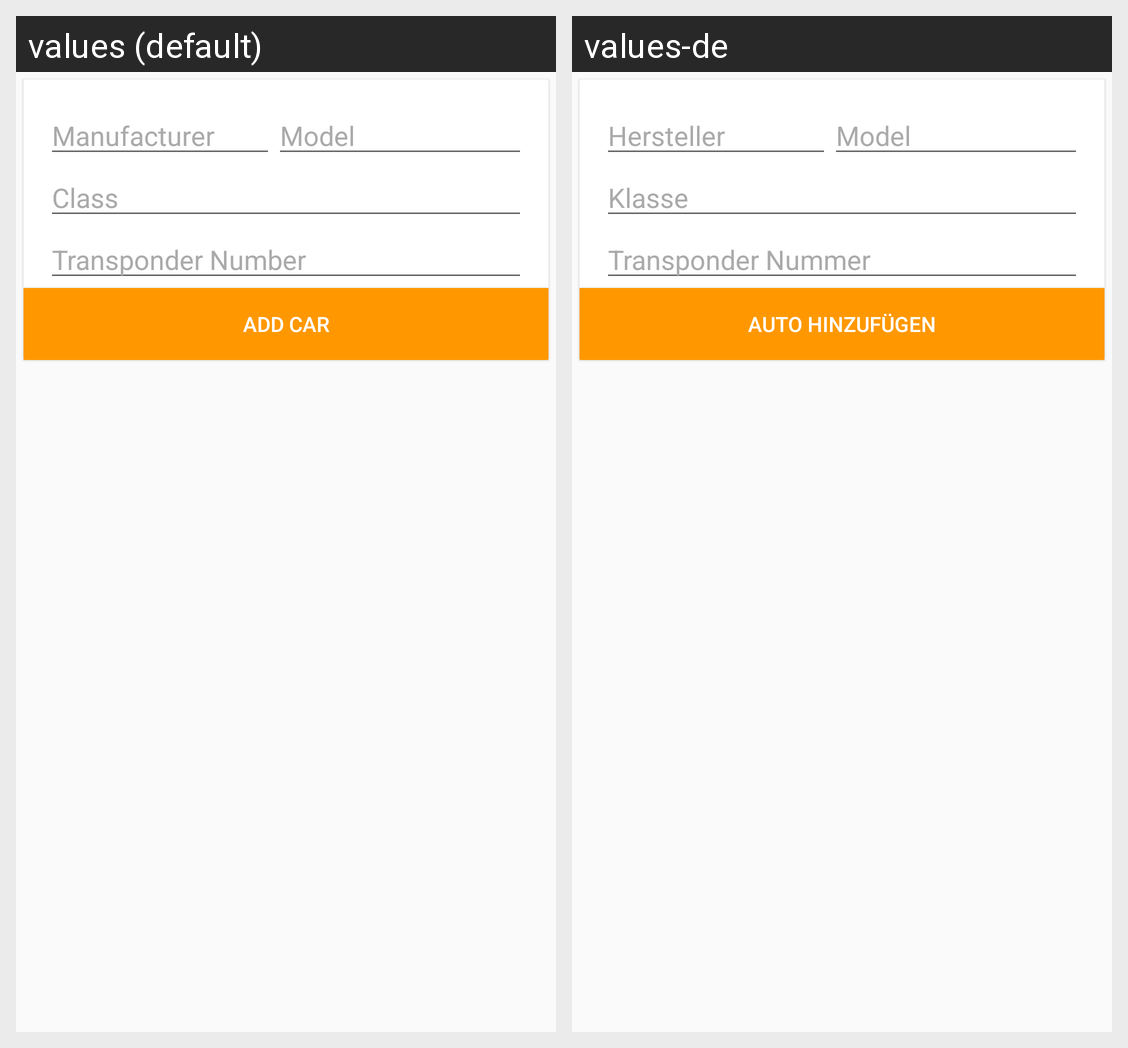

The same Android screen rendered under two of its app's locales, left to right. List the strings drawn on it with the default value and each locale's translation.
Android screen res/layout/ax_car_settings_cardview.xml rendered under 2 locales, left to right: values (default), values-de. Device: Nexus 5 (rendered at 1080×1920; each locale shown at half size, 540×960, under a caption strip naming it); theme AppTheme.
Strings drawn on this screen, with the default value and each locale's value (text and hints the layout hard-codes, and strings that could not be matched under every locale, appear in the picture but are not listed):

manufacturer
  values: Manufacturer
  values-de: Hersteller

model
  values: Model
  values-de: Model

clazz
  values: Class
  values-de: Klasse

transpondernumber
  values: Transponder Number
  values-de: Transponder Nummer

addcar
  values: Add Car
  values-de: Auto Hinzufügen
